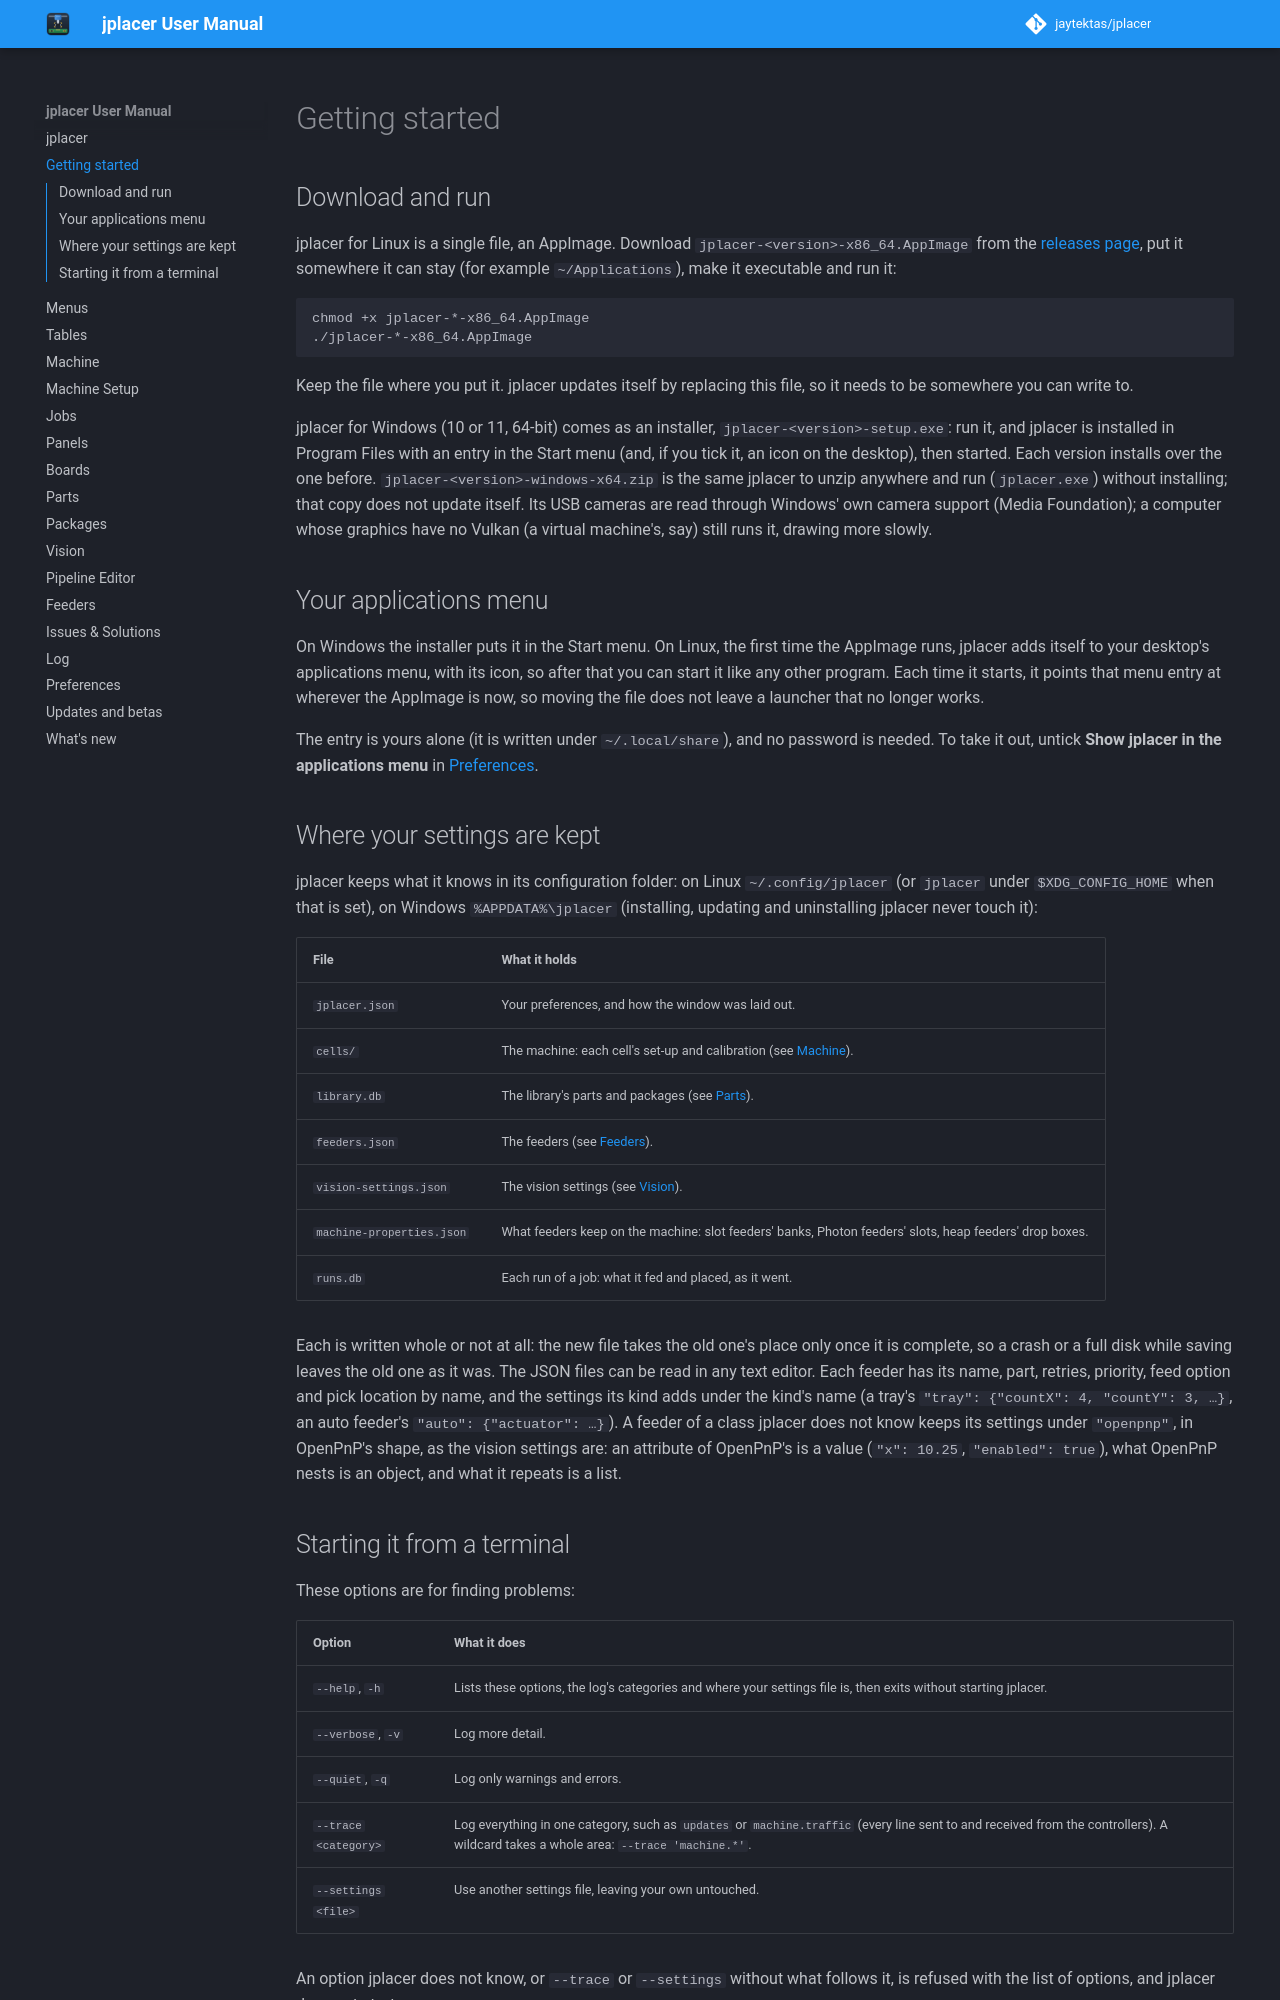

repository: jaytektas/jplacer · page: getting-started.html · generator: mkdocs

# Getting started

## Download and run

jplacer for Linux is a single file, an AppImage. Download `jplacer-<version>-x86_64.AppImage` from the
[releases page](https://github.com/jaytektas/jplacer/releases), put it somewhere it can stay (for
example `~/Applications`), make it executable and run it:

    chmod +x jplacer-*-x86_64.AppImage
    ./jplacer-*-x86_64.AppImage

Keep the file where you put it. jplacer updates itself by replacing this file, so it needs to be
somewhere you can write to.

<!-- src: packaging/build-appimage.sh (the file name); JFramework include/j/update/JSelfInstaller.h (an AppImage replaces itself) -->

jplacer for Windows (10 or 11, 64-bit) comes as an installer, `jplacer-<version>-setup.exe`: run it, and
jplacer is installed in Program Files with an entry in the Start menu (and, if you tick it, an icon on the
desktop), then started. Each version installs over the one before. `jplacer-<version>-windows-x64.zip`
is the same jplacer to unzip anywhere and run (`jplacer.exe`) without installing; that copy does not
update itself. Its USB cameras are read through Windows' own camera support (Media Foundation); a
computer whose graphics have no Vulkan (a virtual machine's, say) still runs it, drawing more slowly.

<!-- src: packaging/build-windows.sh (the installer and the zip); packaging/windows/jplacer.iss (Program Files, the Start menu, the desktop icon, started when done); src/camera/JPMediaFoundationSource.cpp; packaging/build-windows-deps.sh (the Vulkan loader beside jplacer.exe) -->

## Your applications menu

On Windows the installer puts it in the Start menu. On Linux, the first time the AppImage runs, jplacer adds itself to your desktop's applications menu, with its
icon, so after that you can start it like any other program. Each time it starts, it points that menu
entry at wherever the AppImage is now, so moving the file does not leave a launcher that no longer
works.

The entry is yours alone (it is written under `~/.local/share`), and no password is needed. To take it
out, untick **Show jplacer in the applications menu** in [Preferences](preferences.md).

<!-- src: src/app/JPlacerLauncher.cpp (install, remove, the paths under the data home); src/app/JPlacerApp.cpp (install on every start) -->

## Where your settings are kept

jplacer keeps what it knows in its configuration folder: on Linux `~/.config/jplacer` (or `jplacer`
under `$XDG_CONFIG_HOME` when that is set), on Windows `%APPDATA%\jplacer` (installing, updating and
uninstalling jplacer never touch it):

| File | What it holds |
|---|---|
| `jplacer.json` | Your preferences, and how the window was laid out. |
| `cells/` | The machine: each cell's set-up and calibration (see [Machine](machine.md)). |
| `library.db` | The library's parts and packages (see [Parts](parts.md)). |
| `feeders.json` | The feeders (see [Feeders](feeders.md)). |
| `vision-settings.json` | The vision settings (see [Vision](vision.md)). |
| `machine-properties.json` | What feeders keep on the machine: slot feeders' banks, Photon feeders' slots, heap feeders' drop boxes. |
| `runs.db` | Each run of a job: what it fed and placed, as it went. |

<!-- src: src/app/JPlacerSettings.cpp (defaultPath); src/common/JPlacerPaths.cpp (configDir); src/model/JPConfiguration.h (kFeedersFile, kVisionFile, kMachinePropertiesFile); src/model/JPLibraryStore.h (kFile); src/model/JPRunStore.h (kFile) -->

Each is written whole or not at all: the new file takes the old one's place only once it is complete, so a
crash or a full disk while saving leaves the old one as it was. The JSON files can be read in any text
editor. Each feeder has its name, part, retries, priority, feed option and pick location by name, and the
settings its kind adds under the kind's name (a tray's `"tray": {"countX": 4, "countY": 3, …}`, an auto
feeder's `"auto": {"actuator": …}`). A feeder of a class jplacer does not know keeps its settings under
`"openpnp"`, in OpenPnP's shape, as the vision settings are: an attribute of OpenPnP's is a value
(`"x": 10.25`, `"enabled": true`), what OpenPnP nests is an object, and what it repeats is a list.

<!-- src: src/common/JPWholeFile.h; src/model/JPFeeder.h (toJson, Own); src/model/JPTrayFeeder.h (kKey); src/model/JPAutoFeeder.h (kKey); src/openpnp/JPXmlJson.h -->
